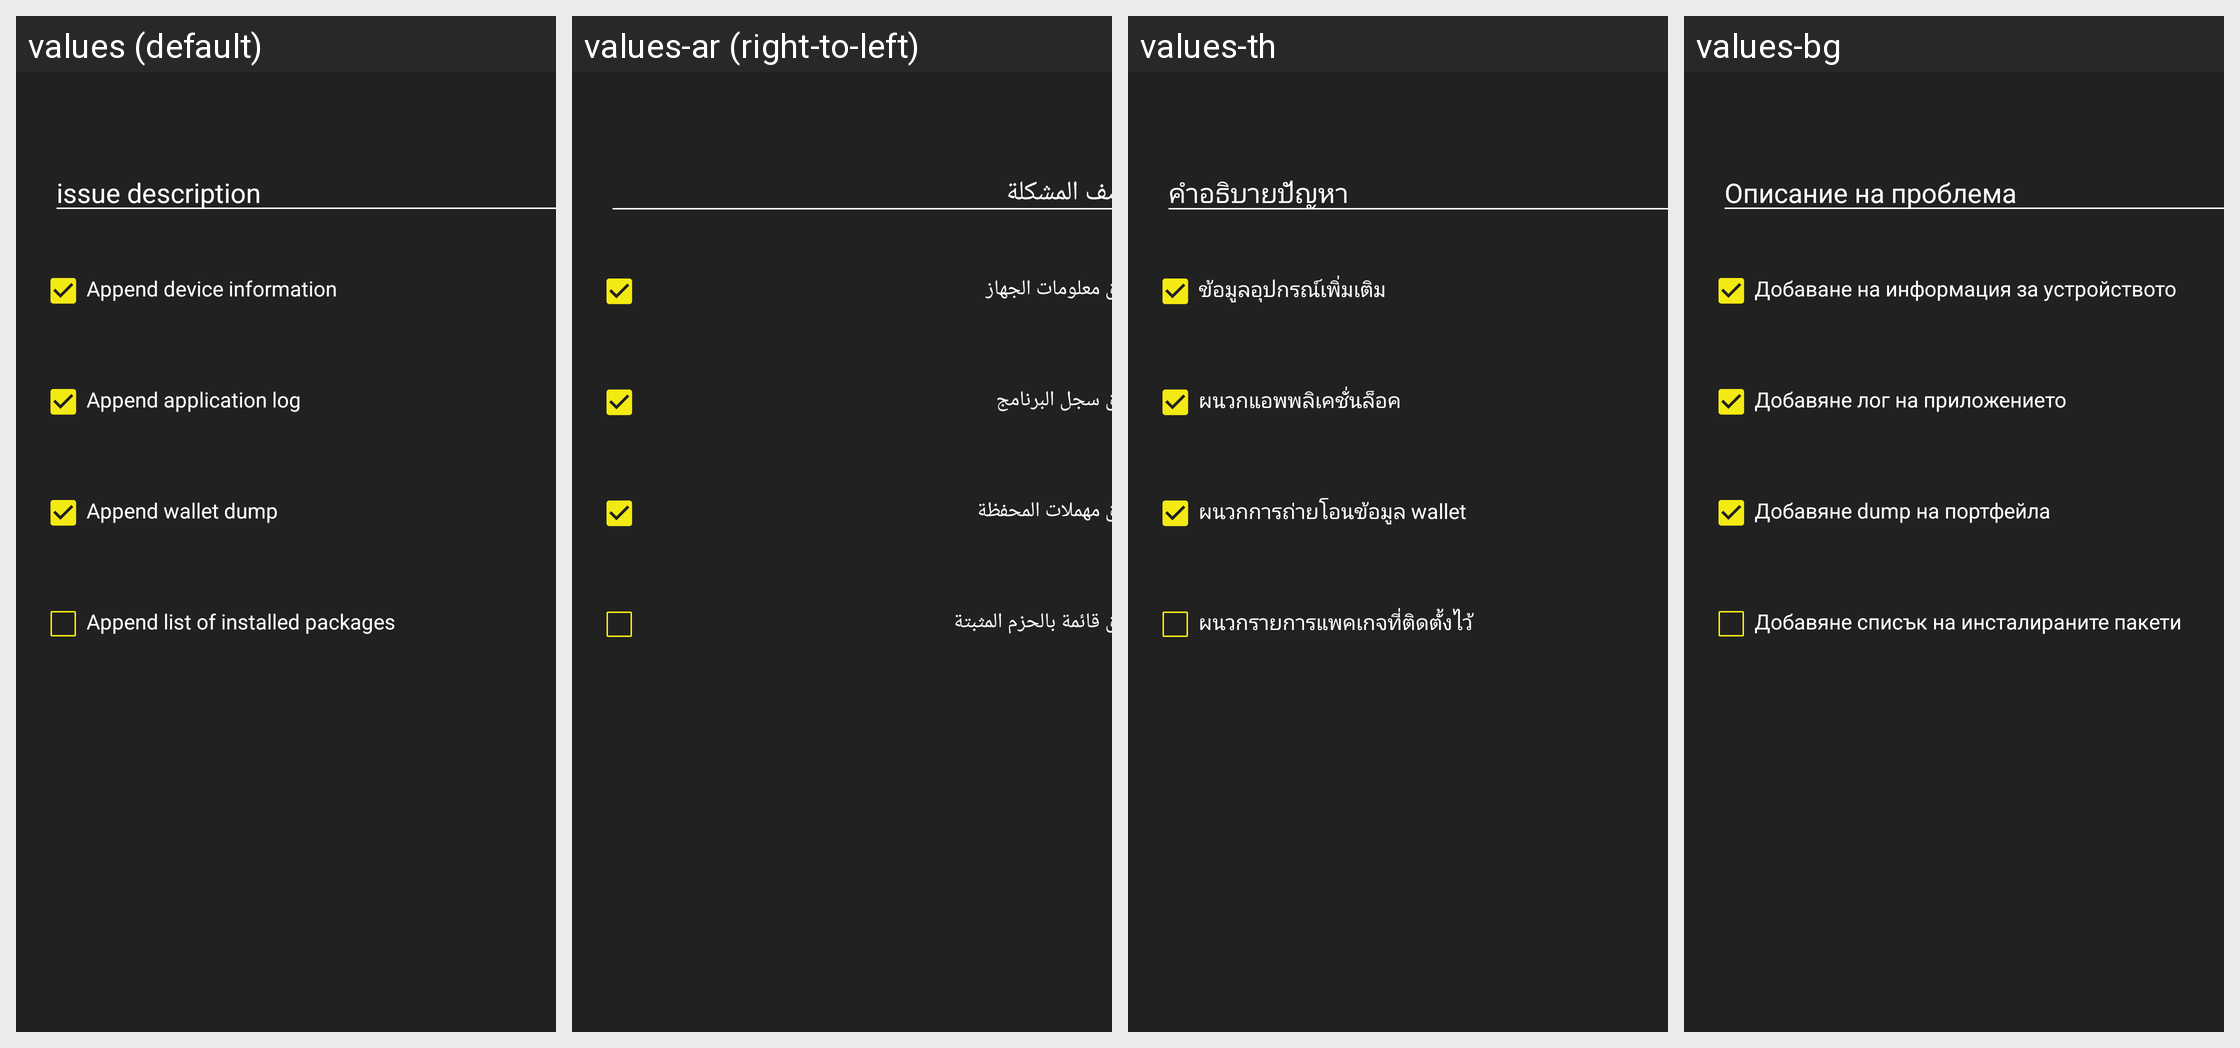

Translations of the strings shown on this Android screen, per locale in the grid:
Android screen res/layout/report_issue_dialog.xml rendered under 4 locales, left to right: values (default), values-ar (right-to-left), values-th, values-bg. Device: Nexus 5 (rendered at 1080×1920; each locale shown at half size, 540×960, under a caption strip naming it); theme Theme.MaterialComponents.DayNight.NoActionBar.
Other locales in the repository, not shown: values-ca, values-cs, values-da, values-de, values-el, values-eo, values-es, values-fi, values-fr, values-he, values-hr, values-hu, values-id, values-it, values-iw, values-ja, values-ko, values-mk, values-nb, values-nl, values-pl, values-pt-rBR, values-ru, values-sk, values-sl, values-sq, values-sv, values-sw, values-tr, values-uk, values-vi, values-zh, values-zh-rTW.
Strings drawn on this screen, with the default value and each locale's value (text and hints the layout hard-codes, and strings that could not be matched under every locale, appear in the picture but are not listed):

report_issue_dialog_description
  values: issue description
  values-ar: وصف المشكلة
  values-th: คำอธิบายปัญหา
  values-bg: Описание на проблема

report_issue_dialog_collect_device_info
  values: Append device information
  values-ar: إرفاق معلومات الجهاز
  values-th: ข้อมูลอุปกรณ์เพิ่มเติม
  values-bg: Добаване на информация за устройството

report_issue_dialog_collect_application_log
  values: Append application log
  values-ar: إرفاق سجل البرنامج
  values-th: ผนวกแอพพลิเคชั่นล็อค
  values-bg: Добавяне лог на приложението

report_issue_dialog_collect_wallet_dump
  values: Append wallet dump
  values-ar: إرفاق مهملات المحفظة
  values-th: ผนวกการถ่ายโอนข้อมูล wallet
  values-bg: Добавяне dump на портфейла

report_issue_dialog_collect_installed_packages
  values: Append list of installed packages
  values-ar: إرفاق قائمة بالحزم المثبتة
  values-th: ผนวกรายการแพคเกจที่ติดตั้งไว้
  values-bg: Добавяне списък на инсталираните пакети
